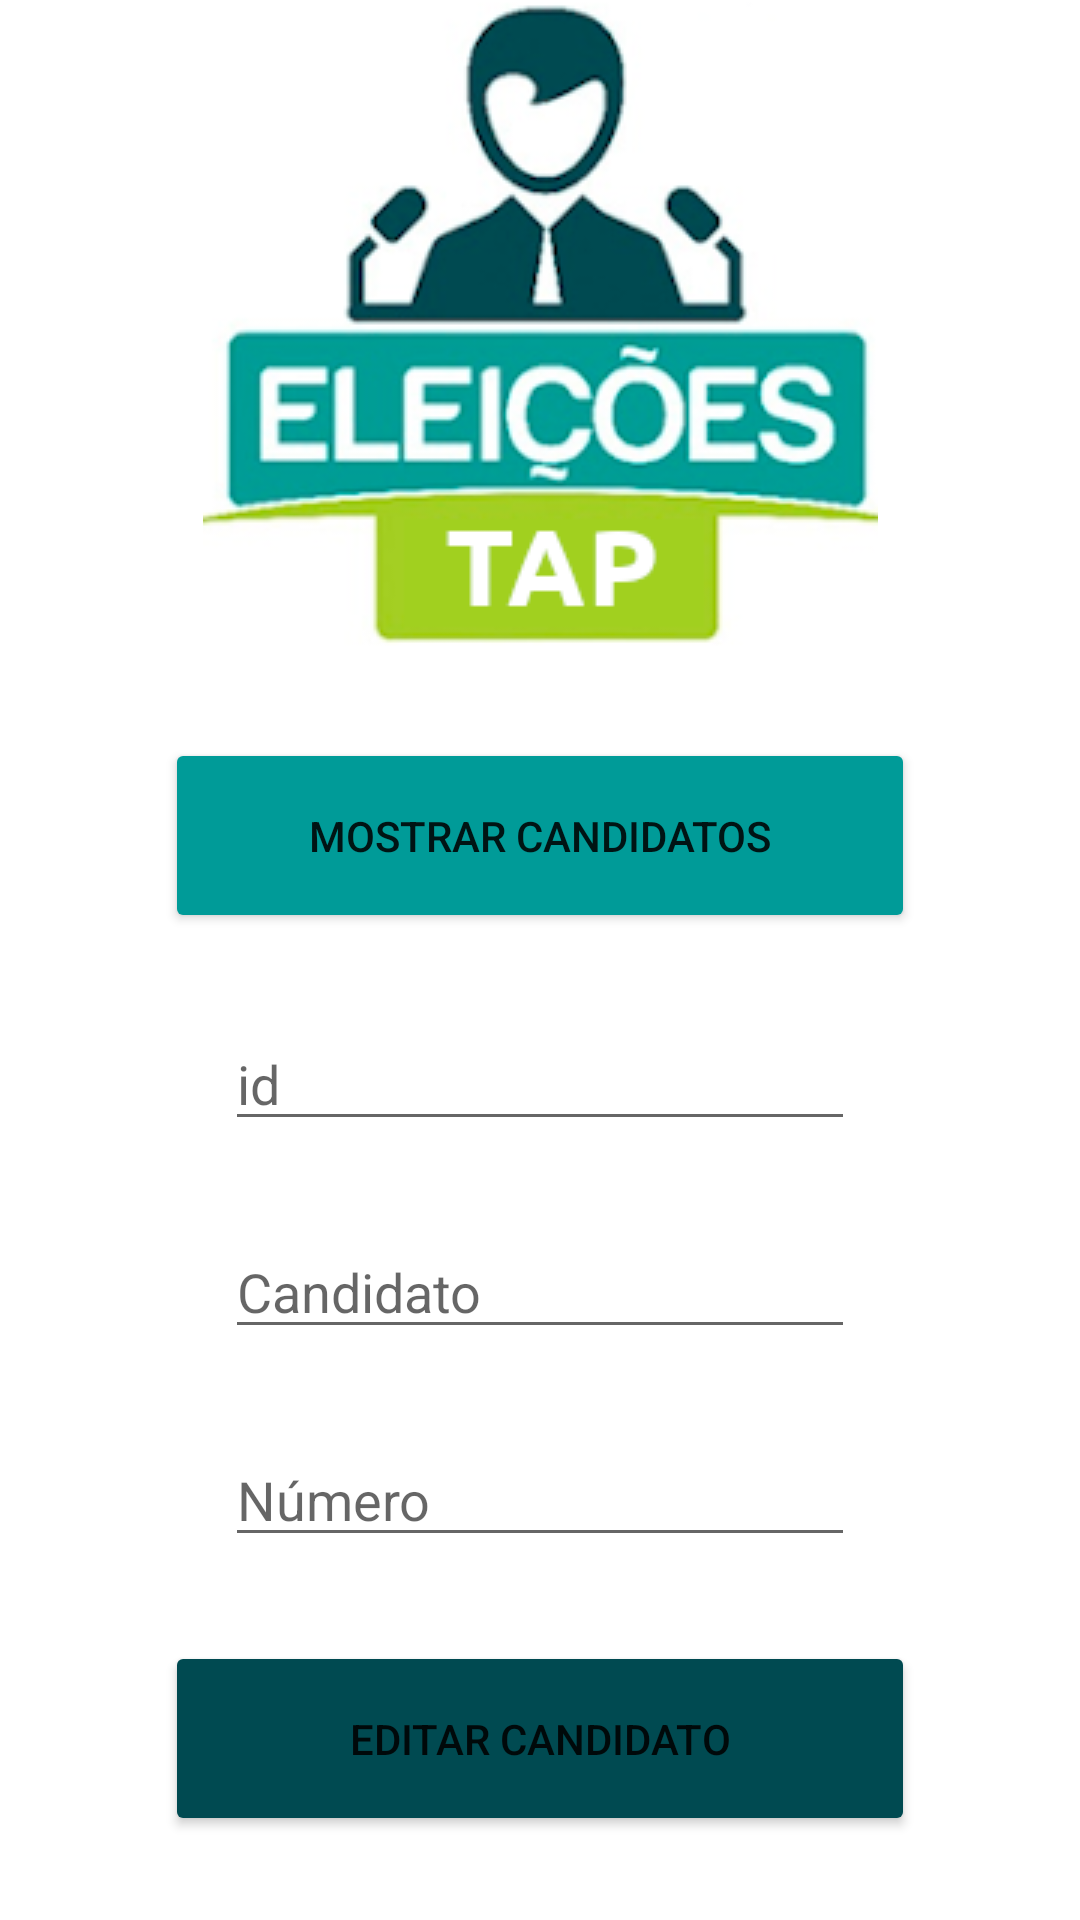

Android layout source for this screen:
<!-- AndroidManifest.xml: application theme Theme.TrabalhoTAP -->
<!-- res/layout/activity_edicaocandidatos.xml -->
<?xml version="1.0" encoding="utf-8"?>
<androidx.constraintlayout.widget.ConstraintLayout xmlns:android="http://schemas.android.com/apk/res/android"
    xmlns:app="http://schemas.android.com/apk/res-auto"
    xmlns:tools="http://schemas.android.com/tools"
    android:layout_width="match_parent"
    android:layout_height="match_parent"
    tools:context=".EditarCandidatosActivity">

    <Button
        android:id="@+id/button7"
        android:layout_width="wrap_content"
        android:layout_height="wrap_content"
        android:width="250sp"
        android:height="65sp"
        android:backgroundTint="#004A51"
        android:text="Editar Candidato"
        app:layout_constraintBottom_toBottomOf="parent"
        app:layout_constraintEnd_toEndOf="parent"
        app:layout_constraintHorizontal_bias="0.5"
        app:layout_constraintStart_toStartOf="parent"
        app:layout_constraintTop_toBottomOf="@+id/editTextTextPersonName2" />

    <EditText
        android:id="@+id/editTextTextPersonName3"
        android:layout_width="wrap_content"
        android:layout_height="wrap_content"
        android:ems="10"
        android:hint="id"
        android:inputType="textPersonName"
        app:layout_constraintBottom_toTopOf="@+id/editTextTextPersonName"
        app:layout_constraintEnd_toEndOf="parent"
        app:layout_constraintHorizontal_bias="0.5"
        app:layout_constraintStart_toStartOf="parent"
        app:layout_constraintTop_toBottomOf="@+id/button6" />

    <EditText
        android:id="@+id/editTextTextPersonName2"
        android:layout_width="wrap_content"
        android:layout_height="wrap_content"
        android:height="10sp"
        android:ems="10"
        android:hint="Número"
        android:inputType="textPersonName"
        app:layout_constraintBottom_toTopOf="@+id/button7"
        app:layout_constraintEnd_toEndOf="parent"
        app:layout_constraintHorizontal_bias="0.5"
        app:layout_constraintStart_toStartOf="parent"
        app:layout_constraintTop_toBottomOf="@+id/editTextTextPersonName" />

    <ImageView
        android:id="@+id/imageView"
        android:layout_width="wrap_content"
        android:layout_height="wrap_content"
        app:layout_constraintEnd_toEndOf="parent"
        app:layout_constraintStart_toStartOf="parent"
        app:srcCompat="@drawable/logo"
        tools:layout_editor_absoluteY="71dp" />

    <EditText
        android:id="@+id/editTextTextPersonName"
        android:layout_width="wrap_content"
        android:layout_height="wrap_content"
        android:ems="10"
        android:hint="Candidato"
        android:inputType="textPersonName"
        app:layout_constraintBottom_toTopOf="@+id/editTextTextPersonName2"
        app:layout_constraintEnd_toEndOf="parent"
        app:layout_constraintHorizontal_bias="0.5"
        app:layout_constraintStart_toStartOf="parent"
        app:layout_constraintTop_toBottomOf="@+id/editTextTextPersonName3" />

    <Button
        android:id="@+id/button6"
        android:layout_width="wrap_content"
        android:layout_height="wrap_content"
        android:width="250sp"
        android:height="65sp"
        android:backgroundTint="#009B98"
        android:text="Mostrar Candidatos"
        app:layout_constraintBottom_toTopOf="@+id/editTextTextPersonName3"
        app:layout_constraintEnd_toEndOf="parent"
        app:layout_constraintHorizontal_bias="0.5"
        app:layout_constraintStart_toStartOf="parent"
        app:layout_constraintTop_toBottomOf="@+id/imageView" />

</androidx.constraintlayout.widget.ConstraintLayout>
<!-- resources referenced by this layout -->
<resources>
  <!-- drawable logo: png bitmap (drawable, 41128 bytes) -->
  <style name="Theme.TrabalhoTAP" parent="Theme.MaterialComponents.DayNight.DarkActionBar">
          
          <item name="colorPrimary">@color/purple_500</item>
          <item name="colorPrimaryVariant">@color/purple_700</item>
          <item name="colorOnPrimary">@color/white</item>
          
          <item name="colorSecondary">@color/teal_200</item>
          <item name="colorSecondaryVariant">@color/teal_700</item>
          <item name="colorOnSecondary">@color/black</item>
          
          <item name="android:statusBarColor" tools:targetApi="l">?attr/colorPrimaryVariant</item>
          
      </style>
  <!-- not gathered from this repository: default colours our renderer supplied (Android Studio template values) -->
  <color name="purple_500">#FF6200EE</color>
  <color name="purple_700">#FF3700B3</color>
  <color name="teal_200">#FF03DAC5</color>
  <color name="teal_700">#FF018786</color>
  <color name="black">#FF000000</color>
  <color name="white">#FFFFFFFF</color>
</resources>
